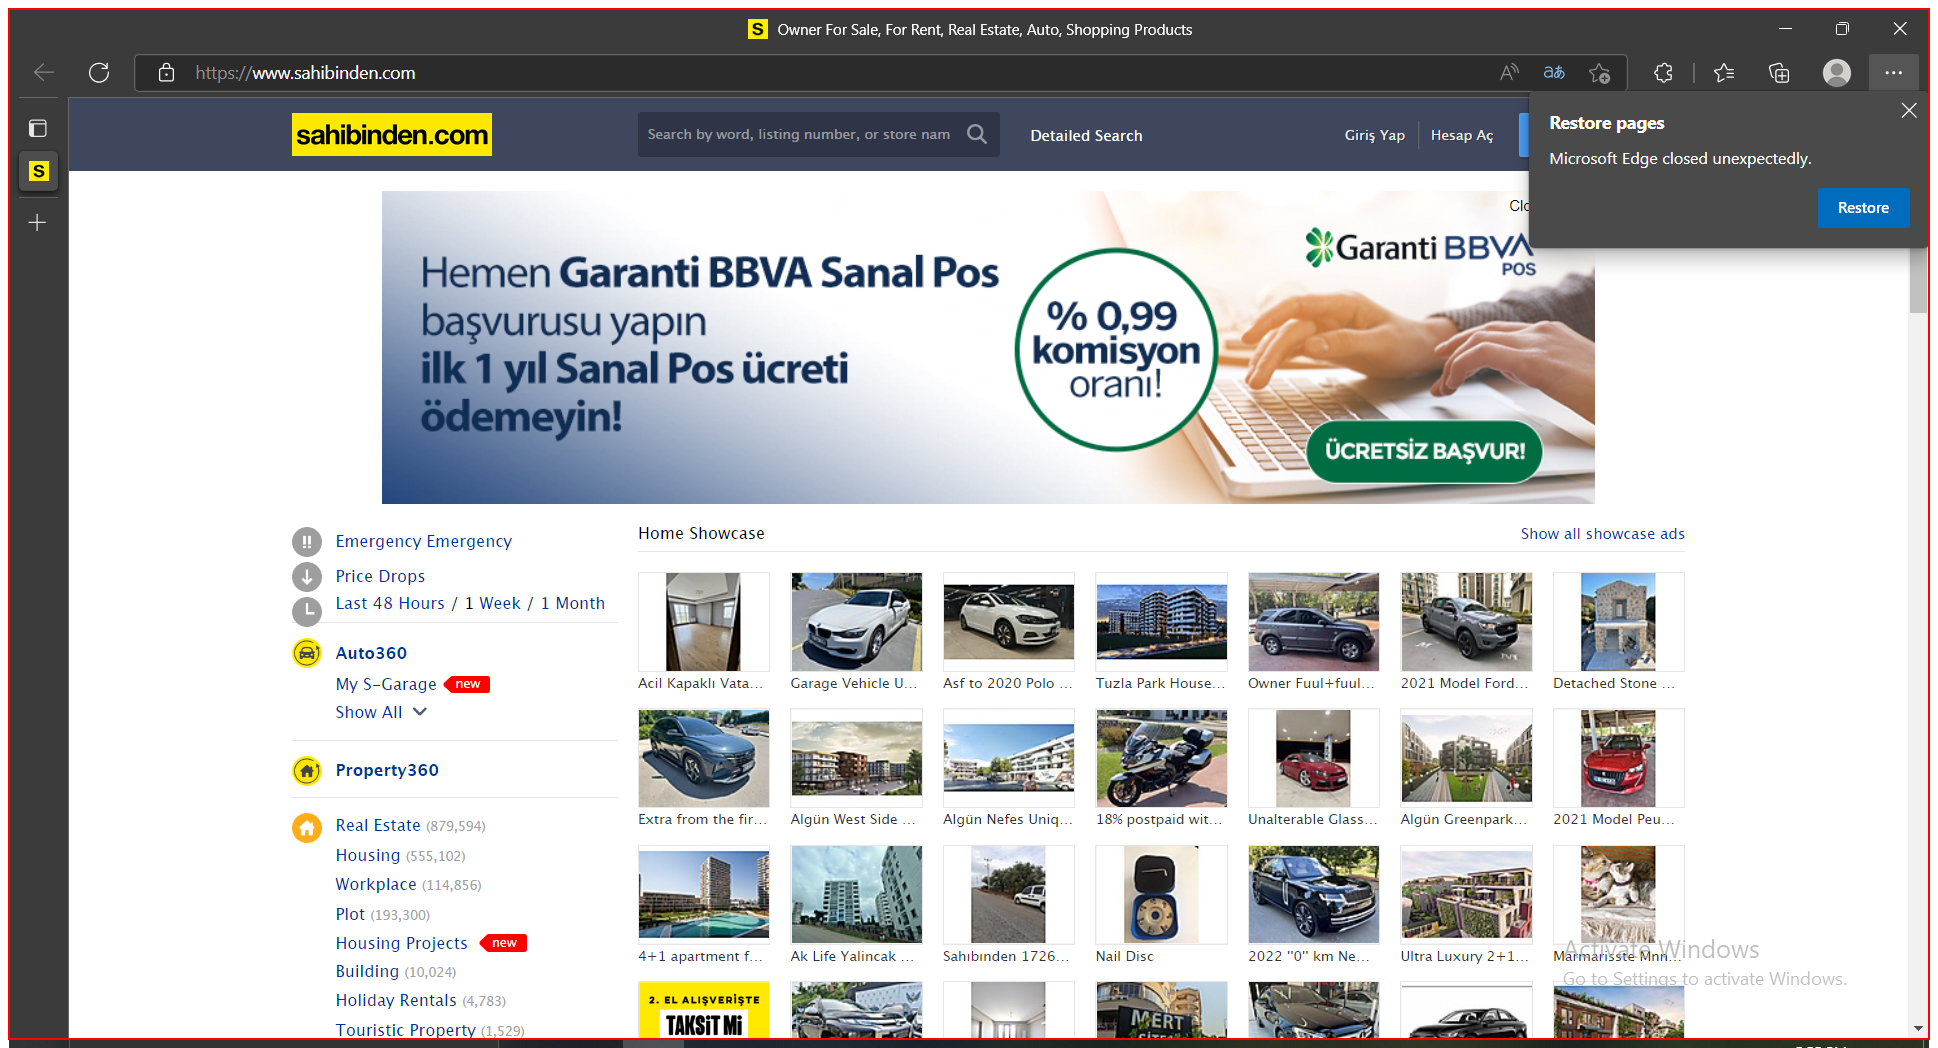
Task: Robotic Enterprise Framework
Workflow: Process

Step 1: find the element (msedge.exe)

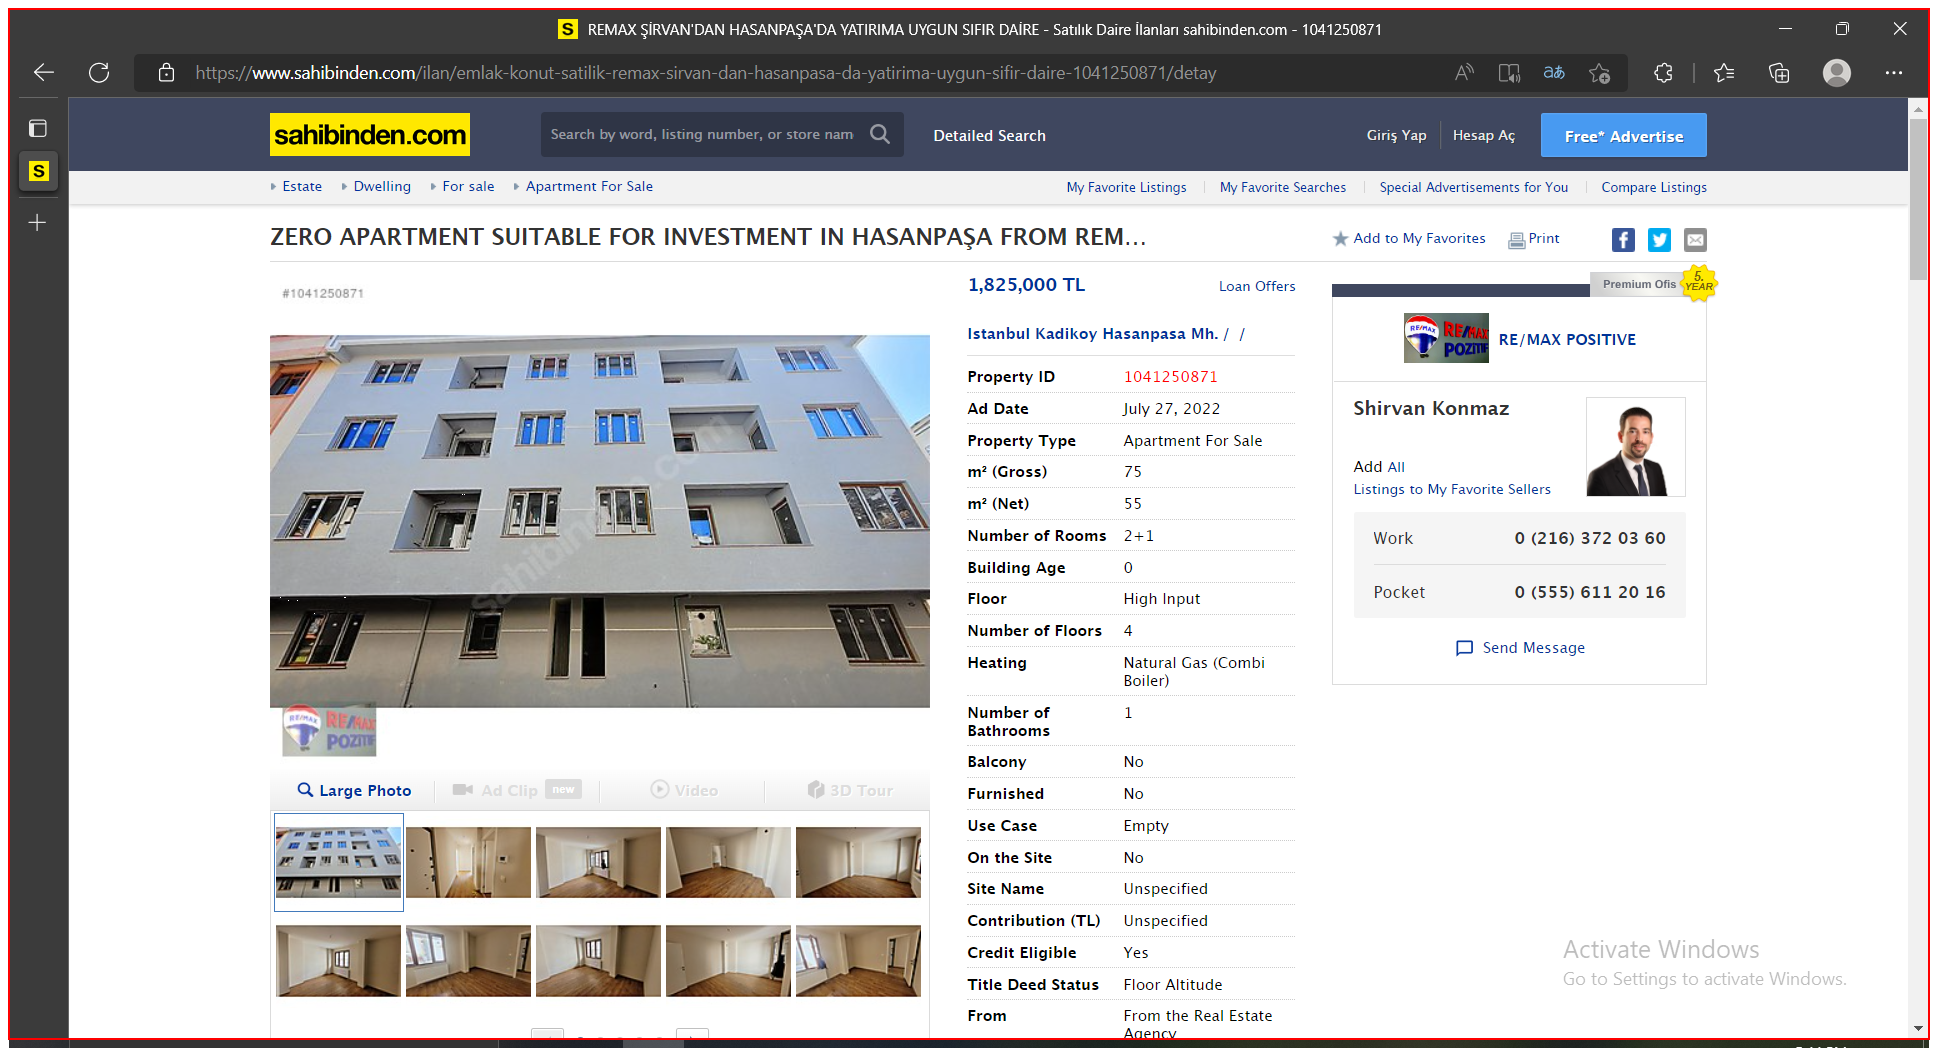
Step 2 [then]: Close Search page on the element (msedge.exe)

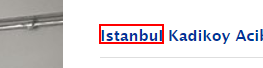
Step 3: get-text from the link 'Istanbul'

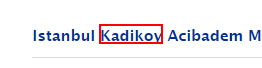
Step 4: get-text from the link 'Kadikoy' (msedge.exe)

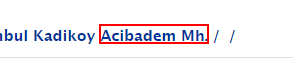
Step 5: get-text from the link

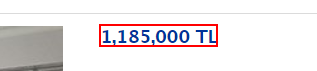
Step 6: get-text from the font

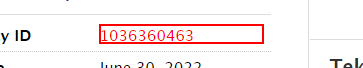
Step 7: get-text from the element

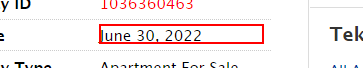
Step 8: get-text from the element

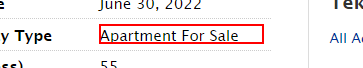
Step 9: get-text from the element

Step 10: Close Last House on the element (msedge.exe) (same screen as step 2)